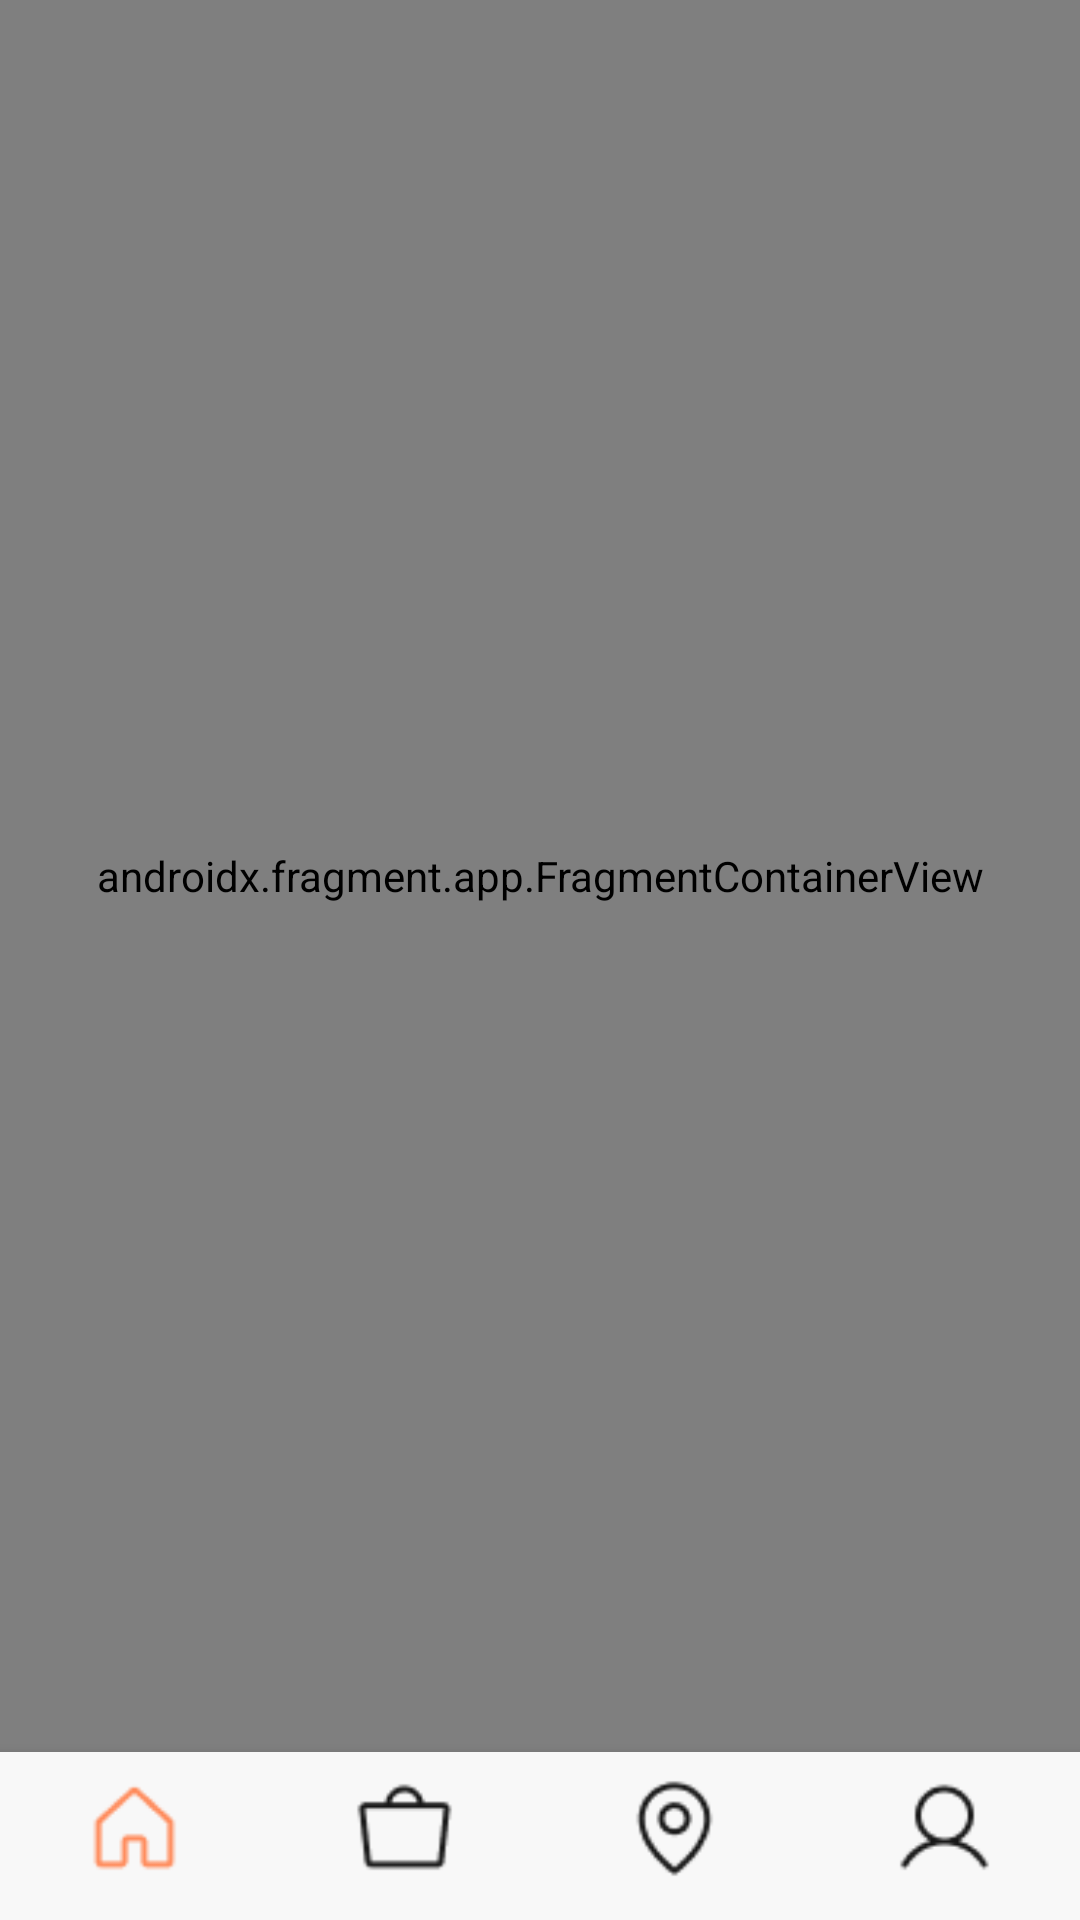

Here is an Android app screen rendered from its layout file. Give the layout XML and the strings, colors and styles it references.
<!-- AndroidManifest.xml: application theme Base.Theme.ClientNeoCafe -->
<!-- res/layout/activity_main.xml -->
<?xml version="1.0" encoding="utf-8"?>
<androidx.constraintlayout.widget.ConstraintLayout xmlns:android="http://schemas.android.com/apk/res/android"
    xmlns:app="http://schemas.android.com/apk/res-auto"
    xmlns:tools="http://schemas.android.com/tools"
    android:layout_width="match_parent"
    android:layout_height="match_parent"
    tools:context=".MainActivity">


    <com.google.android.material.bottomnavigation.BottomNavigationView
        android:id="@+id/bottom_menu"
        android:layout_width="match_parent"
        android:layout_height="wrap_content"
        app:itemBackground="@color/backgr"
        app:itemActiveIndicatorStyle="@android:color/transparent"
        app:itemIconSize="35dp"
        app:itemIconTint="@color/color_bottom"
        app:itemTextColor="@color/color_bottom"
        app:labelVisibilityMode="labeled"
        app:layout_constraintBottom_toBottomOf="parent"
        app:layout_constraintEnd_toEndOf="parent"
        app:layout_constraintStart_toStartOf="parent"
        app:menu="@menu/bottom_menu" />

    <androidx.fragment.app.FragmentContainerView
        android:id="@+id/main_fragment"
        android:name="androidx.navigation.fragment.NavHostFragment"
        android:layout_width="match_parent"
        android:layout_height="0dp"
        app:defaultNavHost="true"
        app:layout_constraintBottom_toTopOf="@+id/bottom_menu"
        app:layout_constraintEnd_toEndOf="parent"
        app:layout_constraintStart_toStartOf="parent"
        app:layout_constraintTop_toTopOf="parent"
        app:navGraph="@navigation/main_navigation" />


</androidx.constraintlayout.widget.ConstraintLayout>
<!-- resources referenced by this layout -->
<resources>
  <color name="backgr">#F8F8F8</color>
  <style name="Base.Theme.ClientNeoCafe" parent="Theme.MaterialComponents.Light.NoActionBar">
          
          
      </style>
</resources>
